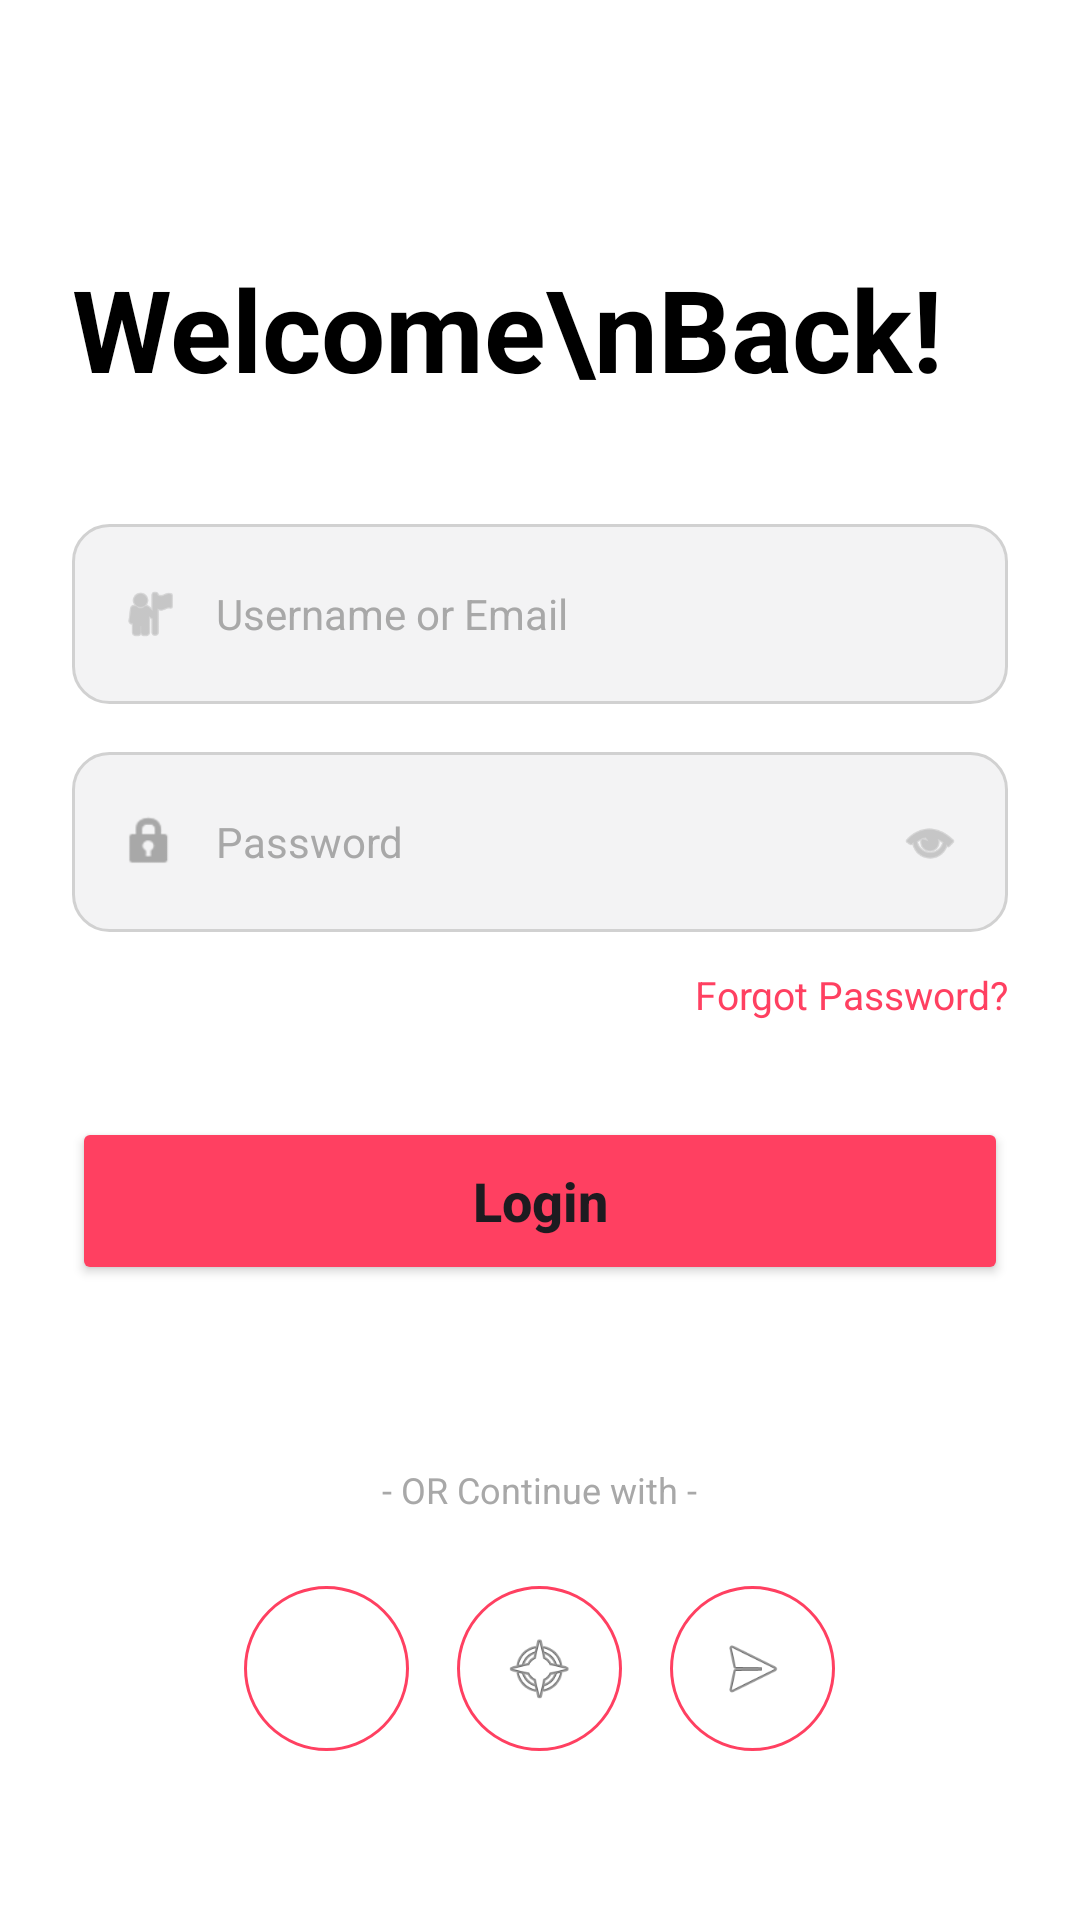

Layout XML and referenced resources for this Android screen:
<!-- AndroidManifest.xml: application theme Theme.Azracore -->
<!-- res/layout/activity_login.xml -->
<?xml version="1.0" encoding="utf-8"?>
<LinearLayout xmlns:android="http://schemas.android.com/apk/res/android"
    xmlns:app="http://schemas.android.com/apk/res-auto"
    android:layout_width="match_parent"
    android:layout_height="match_parent"
    android:background="@color/white"
    android:orientation="vertical"
    android:padding="24dp">

    <TextView
        android:layout_width="wrap_content"
        android:layout_height="wrap_content"
        android:layout_marginTop="60dp"
        android:lineSpacingExtra="4dp"
        android:text="Welcome\nBack!"
        android:textColor="@color/black"
        android:textSize="38sp"
        android:textStyle="bold" />

    <LinearLayout
        android:layout_width="match_parent"
        android:layout_height="60dp"
        android:layout_marginTop="40dp"
        android:background="@drawable/bg_input_rounded"
        android:gravity="center_vertical"
        android:paddingHorizontal="16dp">

        <ImageView
            android:layout_width="20dp"
            android:layout_height="20dp"
            android:src="@android:drawable/ic_menu_myplaces"
            app:tint="@color/text_grey" />

        <EditText
            android:id="@+id/etUsername"
            android:layout_width="match_parent"
            android:layout_height="match_parent"
            android:background="@android:color/transparent"
            android:hint="Username or Email"
            android:paddingStart="12dp"
            android:textColorHint="@color/text_grey"
            android:textSize="14sp" />
    </LinearLayout>

    <LinearLayout
        android:layout_width="match_parent"
        android:layout_height="60dp"
        android:layout_marginTop="16dp"
        android:background="@drawable/bg_input_rounded"
        android:gravity="center_vertical"
        android:paddingHorizontal="16dp">

        <ImageView
            android:layout_width="20dp"
            android:layout_height="20dp"
            android:src="@android:drawable/ic_lock_idle_lock"
            app:tint="@color/text_grey" />

        <EditText
            android:id="@+id/etPassword"
            android:layout_width="0dp"
            android:layout_height="match_parent"
            android:layout_weight="1"
            android:background="@android:color/transparent"
            android:hint="Password"
            android:inputType="textPassword"
            android:paddingStart="12dp"
            android:textColorHint="@color/text_grey"
            android:textSize="14sp" />

        <ImageView
            android:layout_width="20dp"
            android:layout_height="20dp"
            android:src="@android:drawable/ic_menu_view"
            app:tint="@color/text_grey" />
    </LinearLayout>

    <TextView
        android:layout_width="wrap_content"
        android:layout_height="wrap_content"
        android:layout_gravity="end"
        android:layout_marginTop="12dp"
        android:text="Forgot Password?"
        android:textColor="@color/brand_pink"
        android:textSize="13sp" />

    <Button
        android:id="@+id/btnLogin"
        android:layout_width="match_parent"
        android:layout_height="56dp"
        android:layout_marginTop="32dp"
        android:backgroundTint="@color/brand_pink"
        android:text="Login"
        android:textAllCaps="false"
        android:textSize="18sp"
        android:textStyle="bold"
        app:cornerRadius="8dp" />

    <TextView
        android:layout_width="wrap_content"
        android:layout_height="wrap_content"
        android:layout_gravity="center"
        android:layout_marginTop="60dp"
        android:text="- OR Continue with -"
        android:textColor="@color/text_grey"
        android:textSize="12sp" />

    <LinearLayout
        android:layout_width="wrap_content"
        android:layout_height="wrap_content"
        android:layout_gravity="center"
        android:layout_marginTop="24dp"
        android:orientation="horizontal">

        <ImageView
            android:layout_width="55dp"
            android:layout_height="55dp"
            android:layout_marginHorizontal="8dp"
            android:background="@drawable/circle_border"
            android:padding="15dp"
            android:src="@drawable/logo" />

        <ImageView
            android:layout_width="55dp"
            android:layout_height="55dp"
            android:layout_marginHorizontal="8dp"
            android:background="@drawable/circle_border"
            android:padding="15dp"
            android:src="@android:drawable/ic_menu_compass" />

        <ImageView
            android:layout_width="55dp"
            android:layout_height="55dp"
            android:layout_marginHorizontal="8dp"
            android:background="@drawable/circle_border"
            android:padding="15dp"
            android:src="@android:drawable/ic_menu_send" />
    </LinearLayout>

    <LinearLayout
        android:layout_width="wrap_content"
        android:layout_height="wrap_content"
        android:layout_gravity="center"
        android:layout_marginTop="40dp"
        android:orientation="horizontal">

        <TextView
            android:layout_width="wrap_content"
            android:layout_height="wrap_content"
            android:text="Create An Account "
            android:textColor="@color/text_grey" />

        <TextView
            android:id="@+id/tvSignUp"
            android:layout_width="wrap_content"
            android:layout_height="wrap_content"
            android:text="Sign Up"
            android:textColor="@color/brand_pink"
            android:textStyle="bold" />
    </LinearLayout>

</LinearLayout>
<!-- resources referenced by this layout -->
<resources>
  <color name="black">#FF000000</color>
  <color name="brand_pink">#FF4061</color>
  <color name="text_grey">#A8A8A8</color>
  <color name="white">#FFFFFFFF</color>
  <!-- drawable bg_input_rounded (drawable) -->
  <shape xmlns:android="http://schemas.android.com/apk/res/android">
      <solid android:color="@color/input_bg" />
      <stroke android:width="1dp" android:color="@color/input_stroke" />
      <corners android:radius="12dp" />
  </shape>
  <!-- drawable circle_border (drawable) -->
  <shape xmlns:android="http://schemas.android.com/apk/res/android">
      <stroke android:width="1dp" android:color="@color/brand_pink" />
      <corners android:radius="100dp" />
  </shape>
  <style name="Theme.Azracore" parent="Base.Theme.Azracore" />
  <color name="input_bg">#F3F3F4</color>
  <color name="input_stroke">#D1D1D1</color>
  <style name="Base.Theme.Azracore" parent="Theme.Material3.DayNight.NoActionBar">
          
          
      </style>
</resources>
